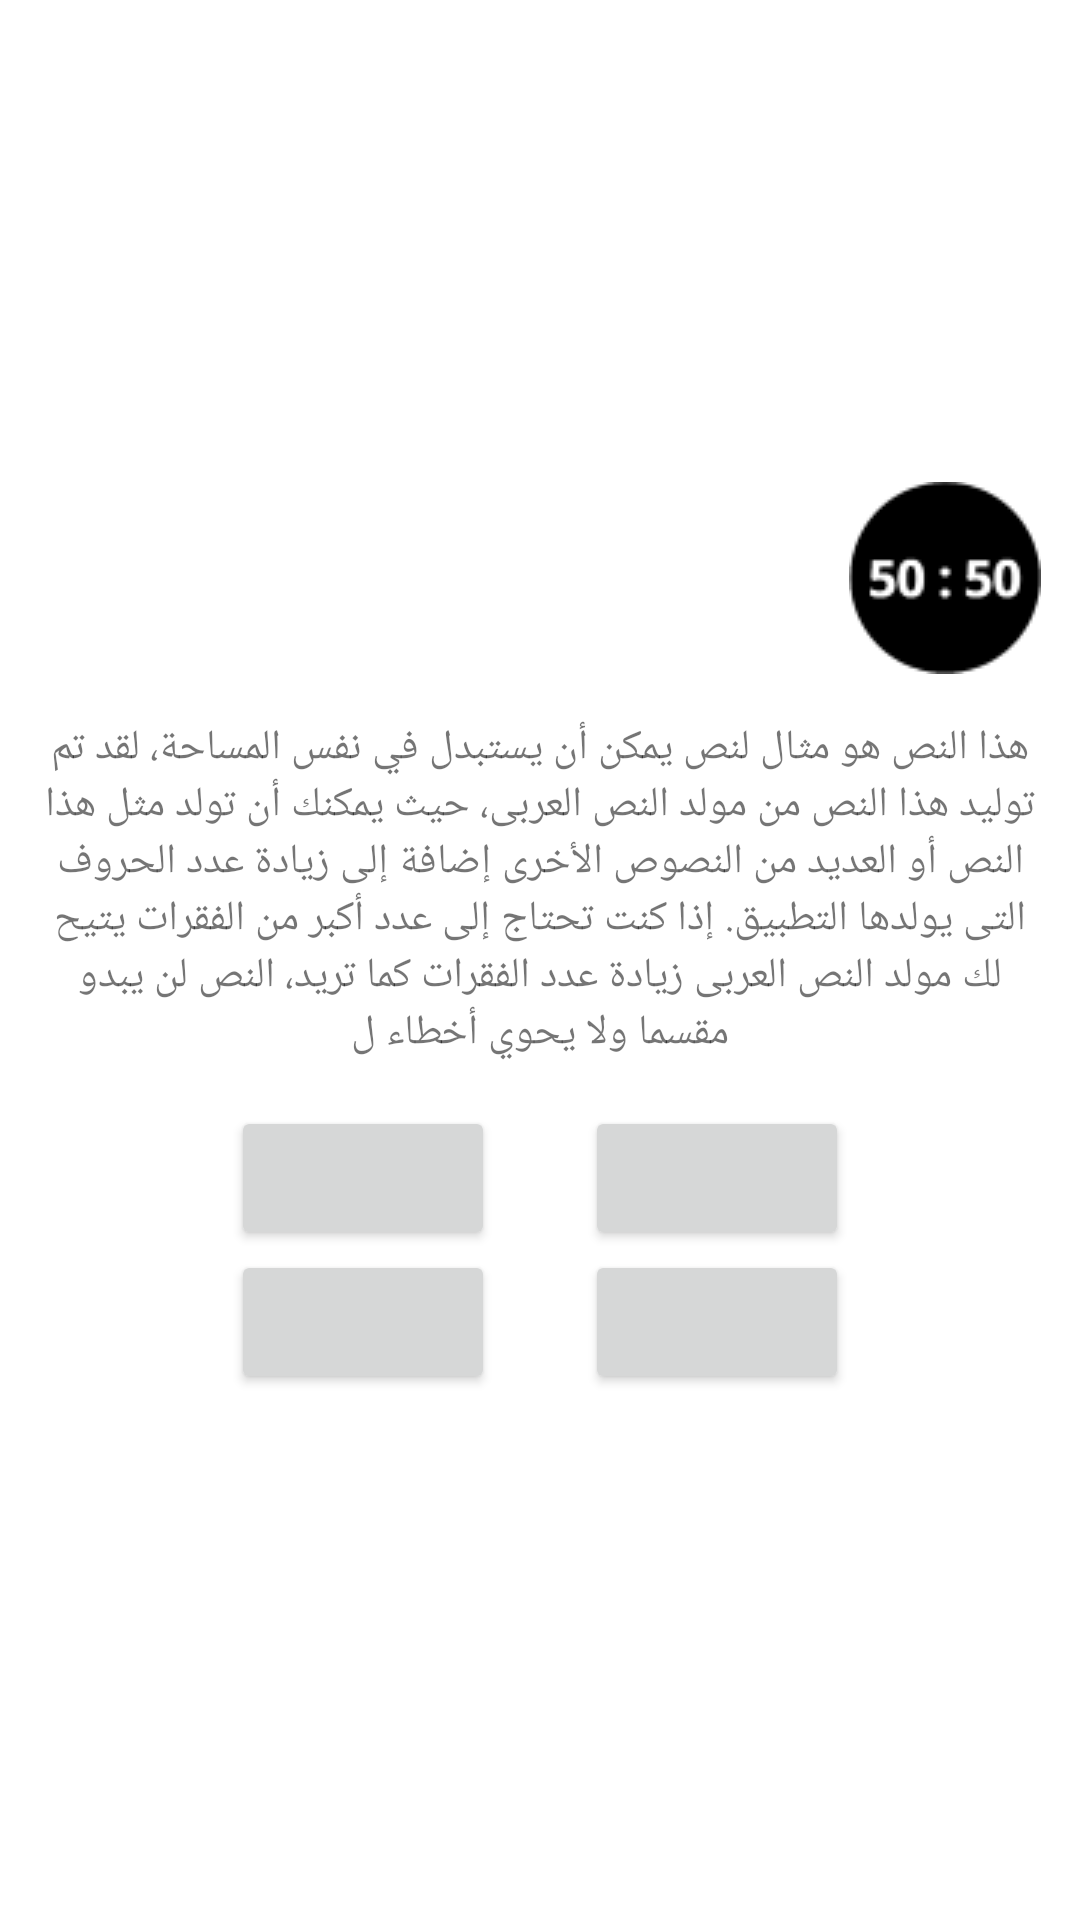

Here is an Android app screen rendered from its layout file. Give the layout XML and the strings, colors and styles it references.
<!-- AndroidManifest.xml: application theme Theme.Molloonaire -->
<!-- res/layout/activity_instructions.xml -->
<?xml version="1.0" encoding="utf-8"?>
<androidx.constraintlayout.widget.ConstraintLayout xmlns:android="http://schemas.android.com/apk/res/android"
    xmlns:app="http://schemas.android.com/apk/res-auto"
    xmlns:tools="http://schemas.android.com/tools"
    android:layout_width="match_parent"
    android:layout_height="match_parent"
    tools:context=".activities.Instructions">

    <LinearLayout
        android:gravity="center"
        android:layout_width="wrap_content"
        android:layout_height="wrap_content"
        android:orientation="vertical"
        app:layout_constraintBottom_toBottomOf="parent"
        app:layout_constraintLeft_toLeftOf="parent"
        app:layout_constraintRight_toRightOf="parent"
        app:layout_constraintTop_toTopOf="parent">

        <LinearLayout
            android:layout_width="match_parent"
            android:layout_height="wrap_content"
            android:orientation="horizontal">

            <ImageView
                android:id="@+id/ask_audience"
                android:src="@drawable/ask_audience"
                android:layout_weight="1"
                android:layout_width="wrap_content"
                android:layout_height="wrap_content" />

            <ImageView
                android:id="@+id/ask_friend"
                android:src="@drawable/ask_friend"
                android:layout_weight="1"
                android:layout_width="wrap_content"
                android:layout_height="wrap_content"/>

            <ImageView
                android:id="@+id/change_question"
                android:src="@drawable/change_question"
                android:layout_weight="1"
                android:layout_width="wrap_content"
                android:layout_height="wrap_content" />

            <ImageView
                android:id="@+id/remove_two"
                android:src="@drawable/remove_two"
                android:layout_weight="1"
                android:layout_width="wrap_content"
                android:layout_height="wrap_content" />
        </LinearLayout>



        <TextView
            android:id="@+id/question"
            android:paddingHorizontal="15dp"
            android:paddingTop="15dp"
            android:layout_width="wrap_content"
            android:layout_height="wrap_content"
            android:text="@string/long_text"
            android:gravity="center"/>



        <LinearLayout
            android:layout_width="match_parent"
            android:layout_height="wrap_content"
            android:orientation="horizontal"
            android:gravity="center">

            <LinearLayout
                android:padding="15dp"
                android:layout_width="wrap_content"
                android:layout_height="wrap_content"
                android:orientation="vertical">

                <Button
                    android:layout_weight="1"
                    android:layout_width="wrap_content"
                    android:layout_height="match_parent"></Button>

                <Button
                    android:layout_weight="1"
                    android:layout_width="wrap_content"
                    android:layout_height="match_parent"></Button>
            </LinearLayout>

            <LinearLayout
                android:padding="15dp"
                android:layout_width="wrap_content"
                android:layout_height="wrap_content"
                android:orientation="vertical">

                <Button
                    android:layout_weight="1"
                    android:layout_width="wrap_content"
                    android:layout_height="match_parent"></Button>

                <Button
                    android:layout_weight="1"
                    android:layout_width="wrap_content"
                    android:layout_height="match_parent"></Button>
            </LinearLayout>
        </LinearLayout>
    </LinearLayout>
</androidx.constraintlayout.widget.ConstraintLayout>
<!-- resources referenced by this layout -->
<resources>
  <!-- drawable ask_audience: png bitmap (drawable, 651 bytes) -->
  <!-- drawable ask_friend: png bitmap (drawable, 577 bytes) -->
  <!-- drawable change_question: png bitmap (drawable, 532 bytes) -->
  <!-- drawable remove_two: png bitmap (drawable, 2806 bytes) -->
  <string name="long_text">هذا النص هو مثال لنص يمكن أن يستبدل في نفس المساحة، لقد تم توليد هذا النص من مولد النص العربى، حيث يمكنك أن تولد مثل هذا النص أو العديد من النصوص الأخرى إضافة إلى زيادة عدد الحروف التى يولدها التطبيق.
  إذا كنت تحتاج إلى عدد أكبر من الفقرات يتيح لك مولد النص العربى زيادة عدد الفقرات كما تريد، النص لن يبدو مقسما ولا يحوي أخطاء ل</string>
  <style name="Theme.Molloonaire" parent="Theme.MaterialComponents.DayNight.DarkActionBar">
          
          <item name="colorPrimary">@color/purple_500</item>
          <item name="colorPrimaryVariant">@color/purple_700</item>
          <item name="colorOnPrimary">@color/white</item>
          
          <item name="colorSecondary">@color/teal_200</item>
          <item name="colorSecondaryVariant">@color/teal_700</item>
          <item name="colorOnSecondary">@color/black</item>
          
          <item name="android:statusBarColor" tools:targetApi="l">?attr/colorPrimaryVariant</item>
          
      </style>
  <!-- not gathered from this repository: default colours our renderer supplied (Android Studio template values) -->
  <color name="purple_500">#FF6200EE</color>
  <color name="purple_700">#FF3700B3</color>
  <color name="teal_200">#FF03DAC5</color>
  <color name="teal_700">#FF018786</color>
  <color name="black">#FF000000</color>
  <color name="white">#FFFFFFFF</color>
</resources>
